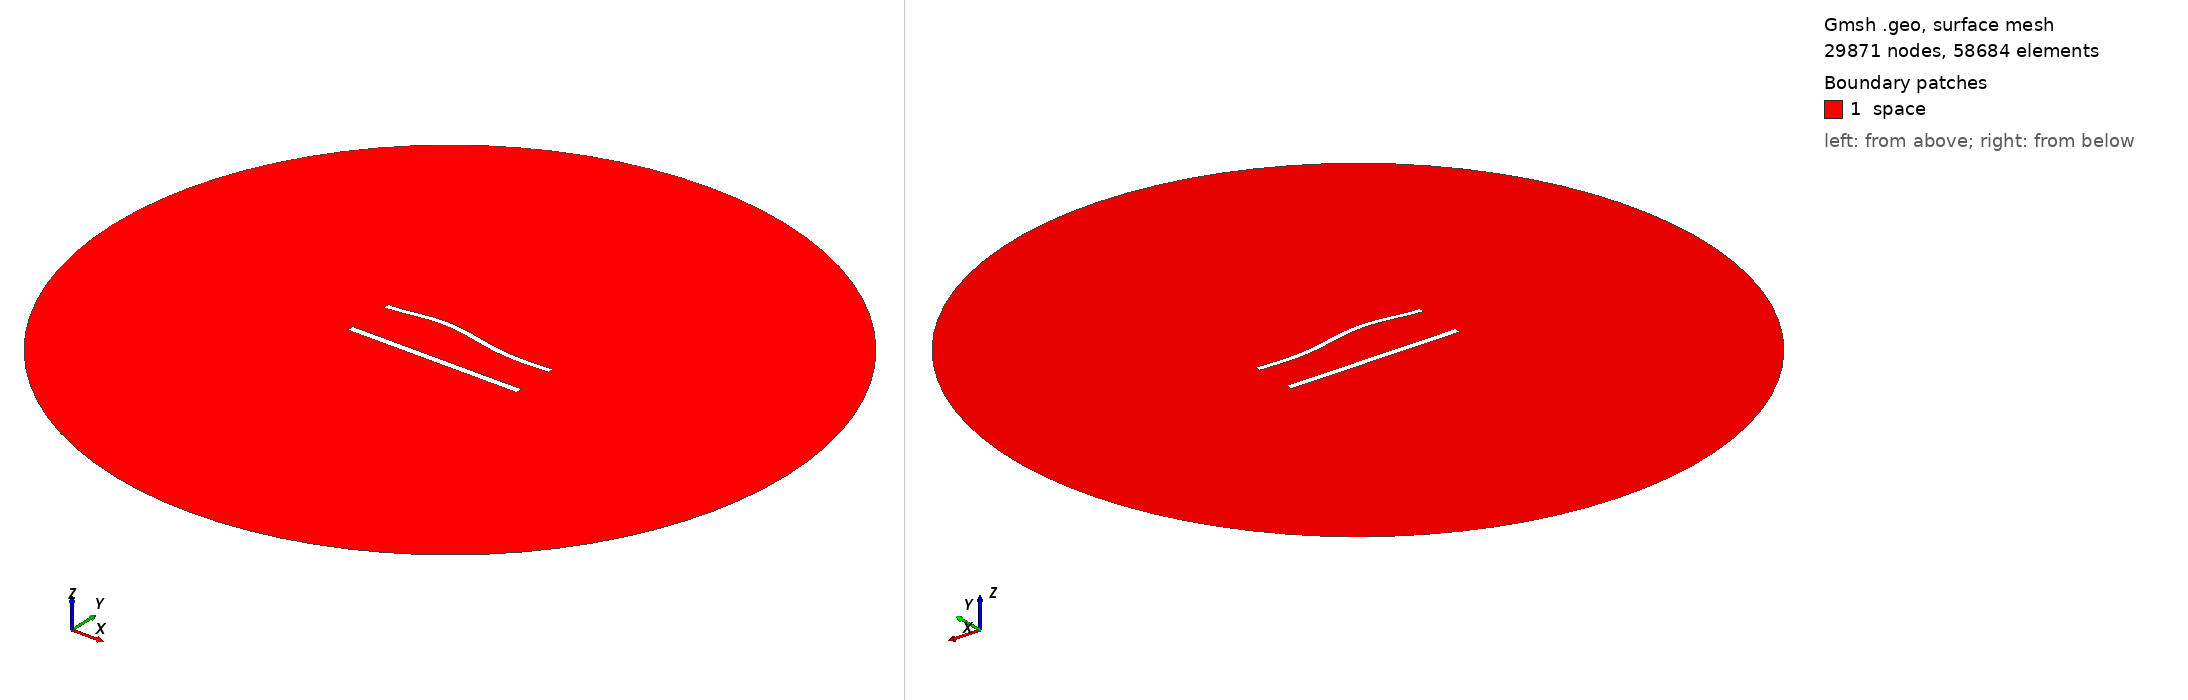

Gmsh geometry script, surface-meshed: 29871 nodes, 58684 surface elements. Boundary patches (legend numbers): 1 space. Left view from above one corner, right view from below the opposite corner. Legend entries are the model's physical surfaces. The drawing asked Gmsh for element sizes between 1% and 20% of the model's largest extent; the script's own settings can give other sizes.

=== 1079.geo (drawn) ===
//---------------------------------------
// Geometry kernel
//---------------------------------------

SetFactory("OpenCASCADE");



//---------------------------------------
// Parameters of the geometry
//---------------------------------------

// Overetch of the upper plate
overetch = 0.25;

// Distance between the plates
distance = 27.5;

// Discretization over the x axis (for the deformation)
nx = 50; 

// Length of the plate
L = 100 - overetch; 

// Number of modes
n = 4; 

// 1st mode coefficient
coeff(1) = -1.5;
beta(1) = 0.596864 * 3.1415926535 / L;

// 2nd mode coefficient
coeff(2) = 1.5;
beta(2) = 1.49418 * 3.1415926535 / L;

// 3rd mode coefficient
coeff(3) = 1.5;
beta(3) = 2.50025 * 3.1415926535 / L;

// 4th mode coefficient
coeff(4) = 0.0;
beta(4) = 3.49999 * 3.1415926535 / L;



//---------------------------------------
// Upper plate (deformed rectangle)
//---------------------------------------

// Coordiantes of the upper plate
xmin = -50;
xmax = 50 - overetch;

// Height of the upper plate
yheight = 4 - 2 * overetch;

// Indexes of the points
UpperID[] = {};
LowerID[] = {};
LeftID[] = {};
RightID[] = {};

// Point index
p = 1;

// Horizontal edges
For i In {1:nx}
    x = xmin + (i-1)*(xmax - xmin)/(nx-1);

    y_bottom = distance / 2 + overetch;
    For j In {1:n}
        C = (Cosh(beta(j)*L) + Cos(beta(j)*L)) / (Sinh(beta(j)*L) + Sin(beta(j)*L));
        y_bottom  = y_bottom + coeff(j) * (Cosh(beta(j)*(x+50)) - Cos(beta(j)*(x+50)) - C * (Sinh(beta(j)*(x+50)) - Sin(beta(j)*(x+50))));
    EndFor

    y_top = y_bottom + yheight;

    Point(p) = {x, y_top, 0, 1.0};
    UpperID[i] = p;
    p = p + 1;

    Point(p) = {x, y_bottom, 0, 1.0};
    LowerID[i] = p;
    p = p + 1;
EndFor

// Create point lists
UpperPts[] = {}; LowerPts[] = {};
For i In {1:nx}
  UpperPts[] += {UpperID[i]};
  LowerPts[] += {LowerID[i]};
EndFor

// Build splines
Spline(1) = {UpperPts[]};
Spline(2) = {LowerPts[]};
Line(3) = {LowerPts[nx-1], UpperPts[nx-1]};
Line(4) = {LowerPts[0], UpperPts[0]};

// Build the plane surface
Curve Loop(1) = {2, 3, -1, -4};
Plane Surface(1) = {1};



//---------------------------------------
// Lower plate (rectangle)
//---------------------------------------

// Vertices
Point(1001) = {-50, -distance/2, 0, 1.0};
Point(1002) = { 50, -distance/2, 0, 1.0};
Point(1003) = { 50,  -distance/2 + 4, 0, 1.0};
Point(1004) = {-50,  -distance/2 + 4, 0, 1.0};

// Edges
Line(5) = {1001, 1002};
Line(6) = {1002, 1003};
Line(7) = {1003, 1004};
Line(8) = {1004, 1001};

// Plane surface
Line Loop(2) = {5, 6, 7, 8};
Plane Surface(2) = {2}; 



//---------------------------------------
// Outer (fictious) boundary
//---------------------------------------

// Points
Point(1005) = {0, 0, 0};       // Center
Point(1006) = {200, 0, 0};     // Start point
Point(1007) = {0, 200, 0};     // 90 degrees
Point(1008) = {-200, 0, 0};    // 180 degrees
Point(1009) = {0, -200, 0};    // 270 degrees

// Circle arcs (each needs start, center, end)
Circle(9) = {1006, 1005, 1007};
Circle(10) = {1007, 1005, 1008};
Circle(11) = {1008, 1005, 1009};
Circle(12) = {1009, 1005, 1006};

// Plane surface for the entire domain
Curve Loop(3) = {9, 10, 11, 12};
Surface(3) = {3};

// Subtract the plates from the whole domain to obtain the actual domain where we want to solve the equations
BooleanDifference{ Surface{3}; Delete; }{ Surface{1}; Surface{2}; Delete; }




//---------------------------------------
// Transfinite Lines/Curves
//---------------------------------------

// Set the number of points on the boundaries
r = 6;
d = 0.15;

// Plates
Transfinite Curve {1} = 50*r/4 Using Progression 1;
Transfinite Line {2} = 50*r Using Progression 1;
Transfinite Curve {3, 4} = 2*r Using Progression 1+d;
Transfinite Line {5} = 50*r/4 Using Progression 1;
Transfinite Line {7} = 50*r Using Progression 1;
Transfinite Line {6} = 2*r Using Progression 1-d;
Transfinite Line {8} = 2*r Using Progression 1+d;

// Outer boundary
Transfinite Line {9, 10, 11, 12} = 20 Using Progression 1;



//---------------------------------------
// Physical groups
//---------------------------------------                

// Physical curves (boundaries)
Physical Line("force_segment", 10) = {2};
Physical Line("upper_plate", 11) = {1, 3, 4};
Physical Line("lower_plate", 12) = {5, 6, 7, 8};
Physical Line("boundary", 20) = {9, 10, 11, 12};

// Physical Surfaces
Physical Surface("space", 30) = {3};



//---------------------------------------
// 6. Generate the Mesh
//---------------------------------------

// 2D mesh generation
Mesh 2;
